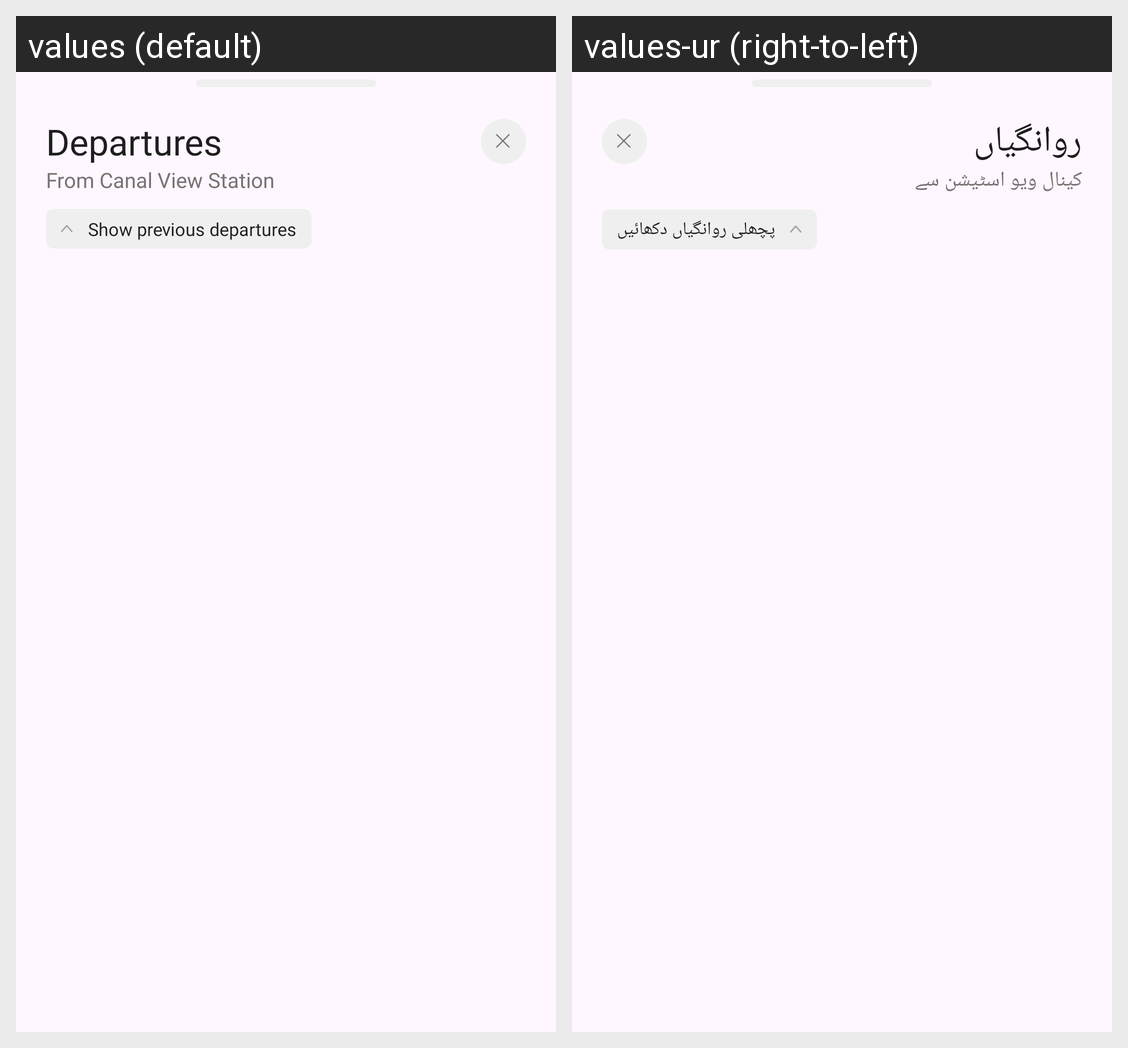

Locale-by-locale string values for the Android screen shown in this grid:
Android screen res/layout/bottom_sheet_fragment_departures.xml rendered under 2 locales, left to right: values (default), values-ur (right-to-left). Device: Nexus 5 (rendered at 1080×1920; each locale shown at half size, 540×960, under a caption strip naming it); theme Theme.TrainMap.
Strings drawn on this screen, with the default value and each locale's value (text and hints the layout hard-codes, and strings that could not be matched under every locale, appear in the picture but are not listed):

departures
  values: Departures
  values-ur: روانگیاں

from_canal_view_station
  values: From Canal View Station
  values-ur: کینال ویو اسٹیشن سے

show_previous_departures
  values: Show previous departures
  values-ur: پچھلی روانگیاں دکھائیں
